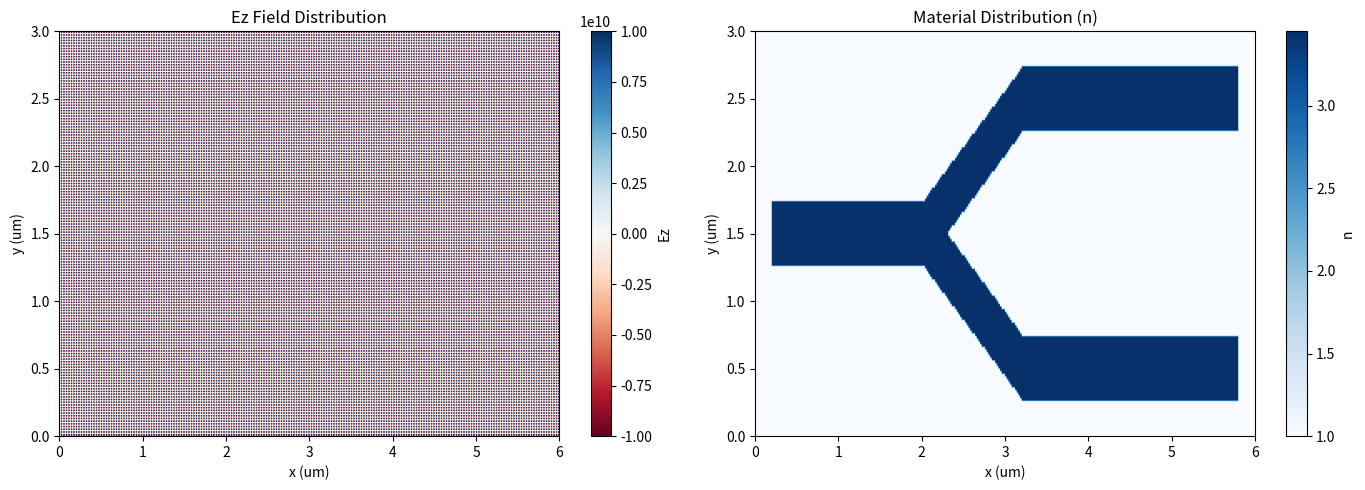
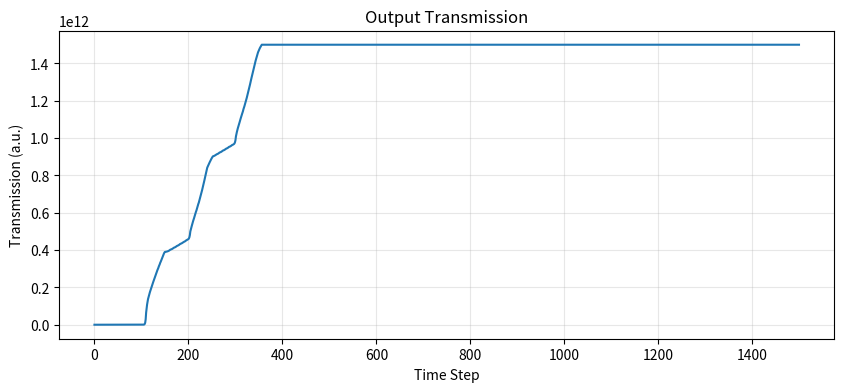

Write Python code to recreate these figures, in order.
"""
2D FDTD Simulation for Photonic Components
真正的 FDTD 仿真（使用 numpy）
"""

import numpy as np
import matplotlib.pyplot as plt
from pathlib import Path
from typing import Dict, Any, Optional, Tuple
from dataclasses import dataclass


@dataclass
class FDTDParams:
    """FDTD 仿真参数"""
    wavelength: float = 1.55  # um
    dx: float = 0.02  # 空间步长 (um)
    dt: float = None  # 时间步长 (自动计算)
    nx: int = 200  # x 方向网格数
    ny: int = 100  # y 方向网格数
    pml_layers: int = 10  # PML 吸收边界层数
    n_steps: int = 2000  # 时间步数
    source_y: int = None  # 源的 y 位置
    monitor_x: int = None  # 监视器 x 位置


class FDTD2D:
    """2D FDTD 仿真器（TM 模式）"""
    
    def __init__(self, params: FDTDParams):
        self.params = params
        self.c = 3e8  # 光速 (m/s)
        self.c_um = 3e14  # 光速 (um/s)
        
        # 计算时间步长（CFL 条件）
        if params.dt is None:
            self.dt = params.dx / (2 * self.c_um)  # 简化的 CFL 条件
        else:
            self.dt = params.dt
        
        # 网格
        self.nx = params.nx
        self.ny = params.ny
        self.dx = params.dx
        
        # 场分量 (TM 模式: Ez, Hx, Hy)
        self.Ez = np.zeros((self.nx, self.ny))
        self.Hx = np.zeros((self.nx, self.ny))
        self.Hy = np.zeros((self.nx, self.ny))
        
        # 材料折射率分布
        self.n = np.ones((self.nx, self.ny))  # 背景为空气 (n=1)
        
        # PML 参数
        self.pml = params.pml_layers
        self.sigma_max = 0.8 * (4 + 1) / (150 * np.pi * params.dx)
        
        # 设置源和监视器位置
        self.source_y = params.source_y if params.source_y else self.ny // 2
        self.monitor_x = params.monitor_x if params.monitor_x else self.nx - 2 * self.pml
        
        # 记录场分布
        self.field_history = []
        self.transmission = []
        
    def set_material(self, structure: np.ndarray, n: float):
        """设置材料区域
        
        Args:
            structure: 布尔数组，True 表示该位置有材料
            n: 折射率
        """
        self.n[structure] = n
        
    def add_waveguide(self, y_center: float, width: float, n: float = 3.45, 
                      x_start: int = None, x_end: int = None):
        """添加直波导
        
        Args:
            y_center: 波导中心 y 坐标
            width: 波导宽度
            n: 折射率（默认硅 n=3.45）
            x_start, x_end: 波导的 x 范围
        """
        y_idx = int(y_center / self.dx)
        w_idx = int(width / (2 * self.dx))
        
        x_s = x_start if x_start else self.pml
        x_e = x_end if x_end else self.nx - self.pml
        
        for i in range(x_s, x_e):
            for j in range(max(0, y_idx - w_idx), min(self.ny, y_idx + w_idx + 1)):
                self.n[i, j] = n
                
    def add_mmi(self, x_center: float, y_center: float, 
                length: float, width: float, n: float = 3.45):
        """添加 MMI 区域"""
        x_idx = int(x_center / self.dx)
        y_idx = int(y_center / self.dx)
        l_idx = int(length / (2 * self.dx))
        w_idx = int(width / (2 * self.dx))
        
        for i in range(max(0, x_idx - l_idx), min(self.nx, x_idx + l_idx)):
            for j in range(max(0, y_idx - w_idx), min(self.ny, y_idx + w_idx)):
                self.n[i, j] = n
                
    def add_y_branch(self, x_split: float, y_center: float,
                     input_width: float, output_width: float, 
                     separation: float, n: float = 3.45):
        """添加 Y 分支结构"""
        x_split_idx = int(x_split / self.dx)
        y_center_idx = int(y_center / self.dx)
        sep_idx = int(separation / (2 * self.dx))
        
        # 输入波导
        in_w = int(input_width / (2 * self.dx))
        for i in range(self.pml, x_split_idx):
            for j in range(y_center_idx - in_w, y_center_idx + in_w):
                if 0 <= j < self.ny:
                    self.n[i, j] = n
        
        # Y 分支过渡区
        out_w = int(output_width / (2 * self.dx))
        transition_length = int(self.nx * 0.2)
        
        for i in range(x_split_idx, x_split_idx + transition_length):
            t = (i - x_split_idx) / transition_length
            # 上分支
            y_upper = y_center_idx + int(t * sep_idx)
            for j in range(y_upper - out_w, y_upper + out_w):
                if 0 <= j < self.ny:
                    self.n[i, j] = n
            # 下分支
            y_lower = y_center_idx - int(t * sep_idx)
            for j in range(y_lower - out_w, y_lower + out_w):
                if 0 <= j < self.ny:
                    self.n[i, j] = n
        
        # 输出波导
        y_upper_out = y_center_idx + sep_idx
        y_lower_out = y_center_idx - sep_idx
        
        for i in range(x_split_idx + transition_length, self.nx - self.pml):
            for j in range(y_upper_out - out_w, y_upper_out + out_w):
                if 0 <= j < self.ny:
                    self.n[i, j] = n
            for j in range(y_lower_out - out_w, y_lower_out + out_w):
                if 0 <= j < self.ny:
                    self.n[i, j] = n
    
    def gaussian_source(self, t: float, x0: int, y0: int, 
                        wavelength: float, pulse_width: float = 50):
        """高斯脉冲源"""
        omega = 2 * np.pi * self.c_um / wavelength
        t0 = pulse_width
        return np.exp(-((t - t0) / pulse_width) ** 2) * np.sin(omega * t * self.dt)
    
    def run(self, wavelength: float = 1.55, verbose: bool = True):
        """运行 FDTD 仿真"""
        # 预计算系数
        c1 = self.c_um * self.dt / self.dx
        
        # 源位置
        src_x = self.pml + 5
        
        # 运行时间步进
        for n_step in range(self.params.n_steps):
            # 更新磁场
            self.Hx -= 0.5 * c1 * np.roll(self.Ez, -1, axis=1)
            self.Hy += 0.5 * c1 * np.roll(self.Ez, -1, axis=0)
            
            # 更新电场
            n_squared = self.n ** 2
            self.Ez += c1 / n_squared * (
                np.roll(self.Hy, 1, axis=0) - self.Hy -
                np.roll(self.Hx, 1, axis=1) + self.Hx
            )
            
            # 添加源
            t = n_step
            source_val = self.gaussian_source(t, src_x, self.source_y, wavelength)
            self.Ez[src_x, self.source_y] += source_val
            
            # PML 边界条件（简化版）
            # 左边界
            self.Ez[:self.pml, :] *= 0.95
            # 右边界
            self.Ez[-self.pml:, :] *= 0.95
            # 上边界
            self.Ez[:, -self.pml:] *= 0.95
            # 下边界
            self.Ez[:, :self.pml] *= 0.95
            
            # 数值稳定性：限制场值
            max_val = 1e10
            self.Ez = np.clip(self.Ez, -max_val, max_val)
            self.Hx = np.clip(self.Hx, -max_val, max_val)
            self.Hy = np.clip(self.Hy, -max_val, max_val)
            
            # 记录场分布
            if n_step % 100 == 0:
                self.field_history.append(self.Ez.copy())
                if verbose:
                    print(f"Step {n_step}/{self.params.n_steps}")
            
            # 记录传输
            self.transmission.append(np.abs(self.Ez[self.monitor_x, :]).sum())
        
        if verbose:
            print("FDTD simulation completed!")
            
    def plot_field(self, save_path: str = None):
        """绘制场分布"""
        fig, axes = plt.subplots(1, 2, figsize=(14, 5))
        
        # 最终场分布
        ax1 = axes[0]
        im1 = ax1.imshow(self.Ez.T, cmap='RdBu', aspect='auto',
                         extent=[0, self.nx * self.dx, 0, self.ny * self.dx])
        ax1.set_xlabel('x (um)')
        ax1.set_ylabel('y (um)')
        ax1.set_title('Ez Field Distribution')
        plt.colorbar(im1, ax=ax1, label='Ez')
        
        # 材料分布
        ax2 = axes[1]
        im2 = ax2.imshow(self.n.T, cmap='Blues', aspect='auto',
                         extent=[0, self.nx * self.dx, 0, self.ny * self.dx])
        ax2.set_xlabel('x (um)')
        ax2.set_ylabel('y (um)')
        ax2.set_title('Material Distribution (n)')
        plt.colorbar(im2, ax=ax2, label='n')
        
        plt.tight_layout()
        
        if save_path:
            plt.savefig(save_path, dpi=150, bbox_inches='tight')
            print(f"Saved: {save_path}")
        plt.close()
        
    def plot_transmission(self, save_path: str = None):
        """绘制传输曲线"""
        plt.figure(figsize=(10, 4))
        plt.plot(self.transmission)
        plt.xlabel('Time Step')
        plt.ylabel('Transmission (a.u.)')
        plt.title('Output Transmission')
        plt.grid(True, alpha=0.3)
        
        if save_path:
            plt.savefig(save_path, dpi=150, bbox_inches='tight')
            print(f"Saved: {save_path}")
        plt.close()


def run_fdtd_simulation(
    component_type: str,
    params: Dict[str, Any],
    output_dir: str = "build"
) -> Dict[str, Any]:
    """运行 FDTD 仿真的主函数"""
    
    print(f"Running 2D FDTD simulation for: {component_type}")
    
    # 设置仿真参数
    fdtd_params = FDTDParams(
        wavelength=params.get("wavelength", 1.55),
        nx=300,
        ny=150,
        dx=0.02,
        n_steps=1500,
    )
    
    # 创建仿真器
    sim = FDTD2D(fdtd_params)
    
    # 根据组件类型设置结构
    if component_type in ["y_branch", "y-branch", "splitter", "mmi", "mmi1x2"]:
        # Y-branch / MMI 结构
        sim.add_y_branch(
            x_split=2.0,
            y_center=1.5,
            input_width=0.5,
            output_width=0.5,
            separation=params.get("gap", 2.0),
            n=3.45
        )
    elif component_type in ["mzi"]:
        # MZI 结构
        # 输入波导
        sim.add_waveguide(y_center=1.5, width=0.5, n=3.45, 
                         x_start=10, x_end=50)
        # 臂
        sim.add_waveguide(y_center=2.5, width=0.5, n=3.45,
                         x_start=50, x_end=100)
        sim.add_waveguide(y_center=0.5, width=0.5, n=3.45,
                         x_start=50, x_end=100)
        # 输出波导
        sim.add_waveguide(y_center=1.5, width=0.5, n=3.45,
                         x_start=100, x_end=140)
    elif component_type in ["ring", "resonator"]:
        # Ring resonator (简化为弯曲波导)
        sim.add_waveguide(y_center=1.5, width=0.5, n=3.45)
    else:
        # 默认：直波导
        sim.add_waveguide(y_center=1.5, width=0.5, n=3.45)
    
    # 运行仿真
    sim.run(wavelength=fdtd_params.wavelength)
    
    # 保存结果
    Path(output_dir).mkdir(parents=True, exist_ok=True)
    
    field_path = f"{output_dir}/fdtd_field_{component_type}.png"
    trans_path = f"{output_dir}/fdtd_transmission_{component_type}.png"
    
    sim.plot_field(field_path)
    sim.plot_transmission(trans_path)
    
    return {
        "component_type": component_type,
        "field_path": field_path,
        "transmission_path": trans_path,
        "params": params,
        "max_field": float(np.max(np.abs(sim.Ez))),
    }


# 测试
if __name__ == "__main__":
    print("=" * 60)
    print("Testing 2D FDTD Simulation")
    print("=" * 60)
    
    # 测试 Y-branch
    result = run_fdtd_simulation(
        "y_branch",
        {"gap": 2.0, "wavelength": 1.55},
        "build"
    )
    print(f"\nResult: {result}")
